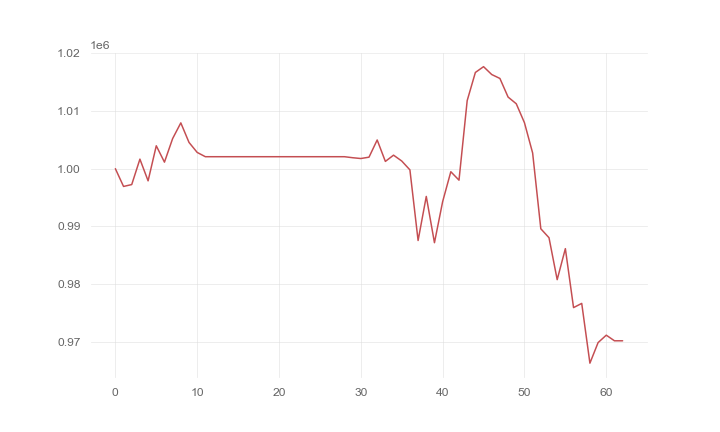

Values plotted in this chart, from the file beside it:
, 0
0, 1000000
1, 996926
2, 997249
3, 1001651
4, 997896
5, 1003962
6, 1001130
7, 1005210
8, 1007924
9, 1004546
10, 1002814
11, 1002070
12, 1002070
13, 1002070
14, 1002070
15, 1002070
16, 1002070
17, 1002070
18, 1002070
19, 1002070
20, 1002070
21, 1002070
22, 1002070
23, 1002070
24, 1002070
25, 1002070
26, 1002070
27, 1002070
28, 1002070
29, 1001896
30, 1001758
31, 1001990
32, 1004966
33, 1001257
34, 1002338
35, 1001326
36, 999793
37, 987574
38, 995199
39, 987192
40, 994293
41, 999475
42, 998012
43, 1011775
44, 1016648
45, 1017651
46, 1016289
47, 1015611
48, 1012389
49, 1011231
50, 1007950
51, 1002714
52, 989600
53, 988055
54, 980798
55, 986164
56, 975963
57, 976690
58, 966347
59, 969908
... 3 more rows
